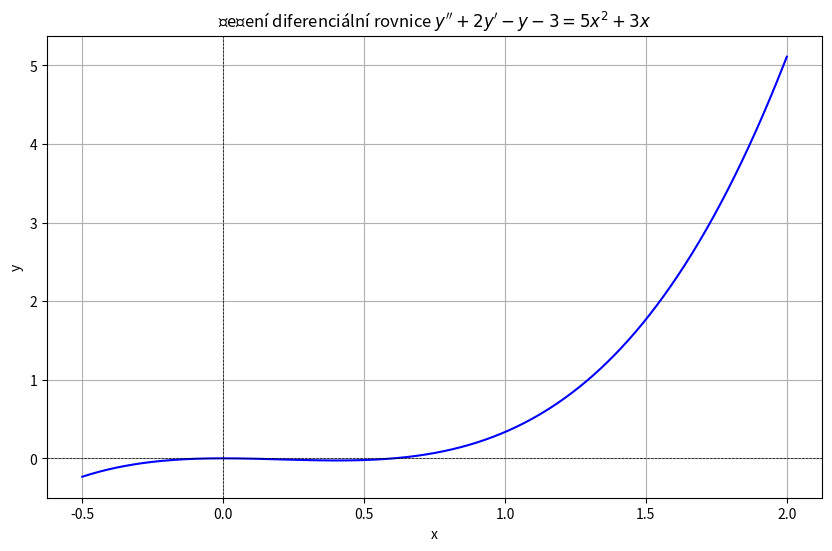

Recreate this plot in Python.
# res ODR y'' + 2y' -y -3 = 5x^2+3x
# y(0) = 0, y'(0) = 2

import sympy as sym
import numpy as num
import matplotlib.pyplot as mal

#symbolika
x = sym.symbols('x')
y = sym.Function('y')

# rovnice
rovnice = sym.Eq(sym.diff(y(x), x, 2) + 2*sym.diff(y(x),x) - y(x) + 1, 5*x**2+3*x)

# vysledek
reseni = sym.dsolve(rovnice)
vysledek = reseni.rhs  # Pravá strana rovnice (obecné řešení)
print(f'Obecné řešení: y = {vysledek}')

# konstanty
C1, C2 = sym.symbols('C1 C2')

# podminky
podminky = [
    sym.Eq(vysledek.subs(x, 0), 0),  # y(0) = 0
    sym.Eq(sym.diff(vysledek, x).subs(x, 0), 0)] # y'(0) = 2

# hodnoty konstant podle podminek
konstanty = sym.solve(podminky, (C1, C2))
print (f'Konstanty jsou: {konstanty}')

#nahrazeni, substituce konstant
substituce = vysledek.subs(konstanty)
print(f'Konkretni reseni je y = {substituce}')

# numerika
f = sym.lambdify(x, substituce, 'numpy')
hx = num.linspace(-0.5, 2, 1000)
hy = f(hx)

# samotne vykresleni:
mal.figure(figsize=(10, 6))
mal.plot(hx, hy, label=f"$y = {substituce}$", color="blue")
mal.axhline(0, color='black', linewidth=0.5, linestyle='--')
mal.axvline(0, color='black', linewidth=0.5, linestyle='--')
mal.title("Řešení diferenciální rovnice $y'' + 2y' -y -3 = 5x^2+3x$")
mal.xlabel("x")
mal.ylabel("y")
mal.grid(True)

mal.show()
